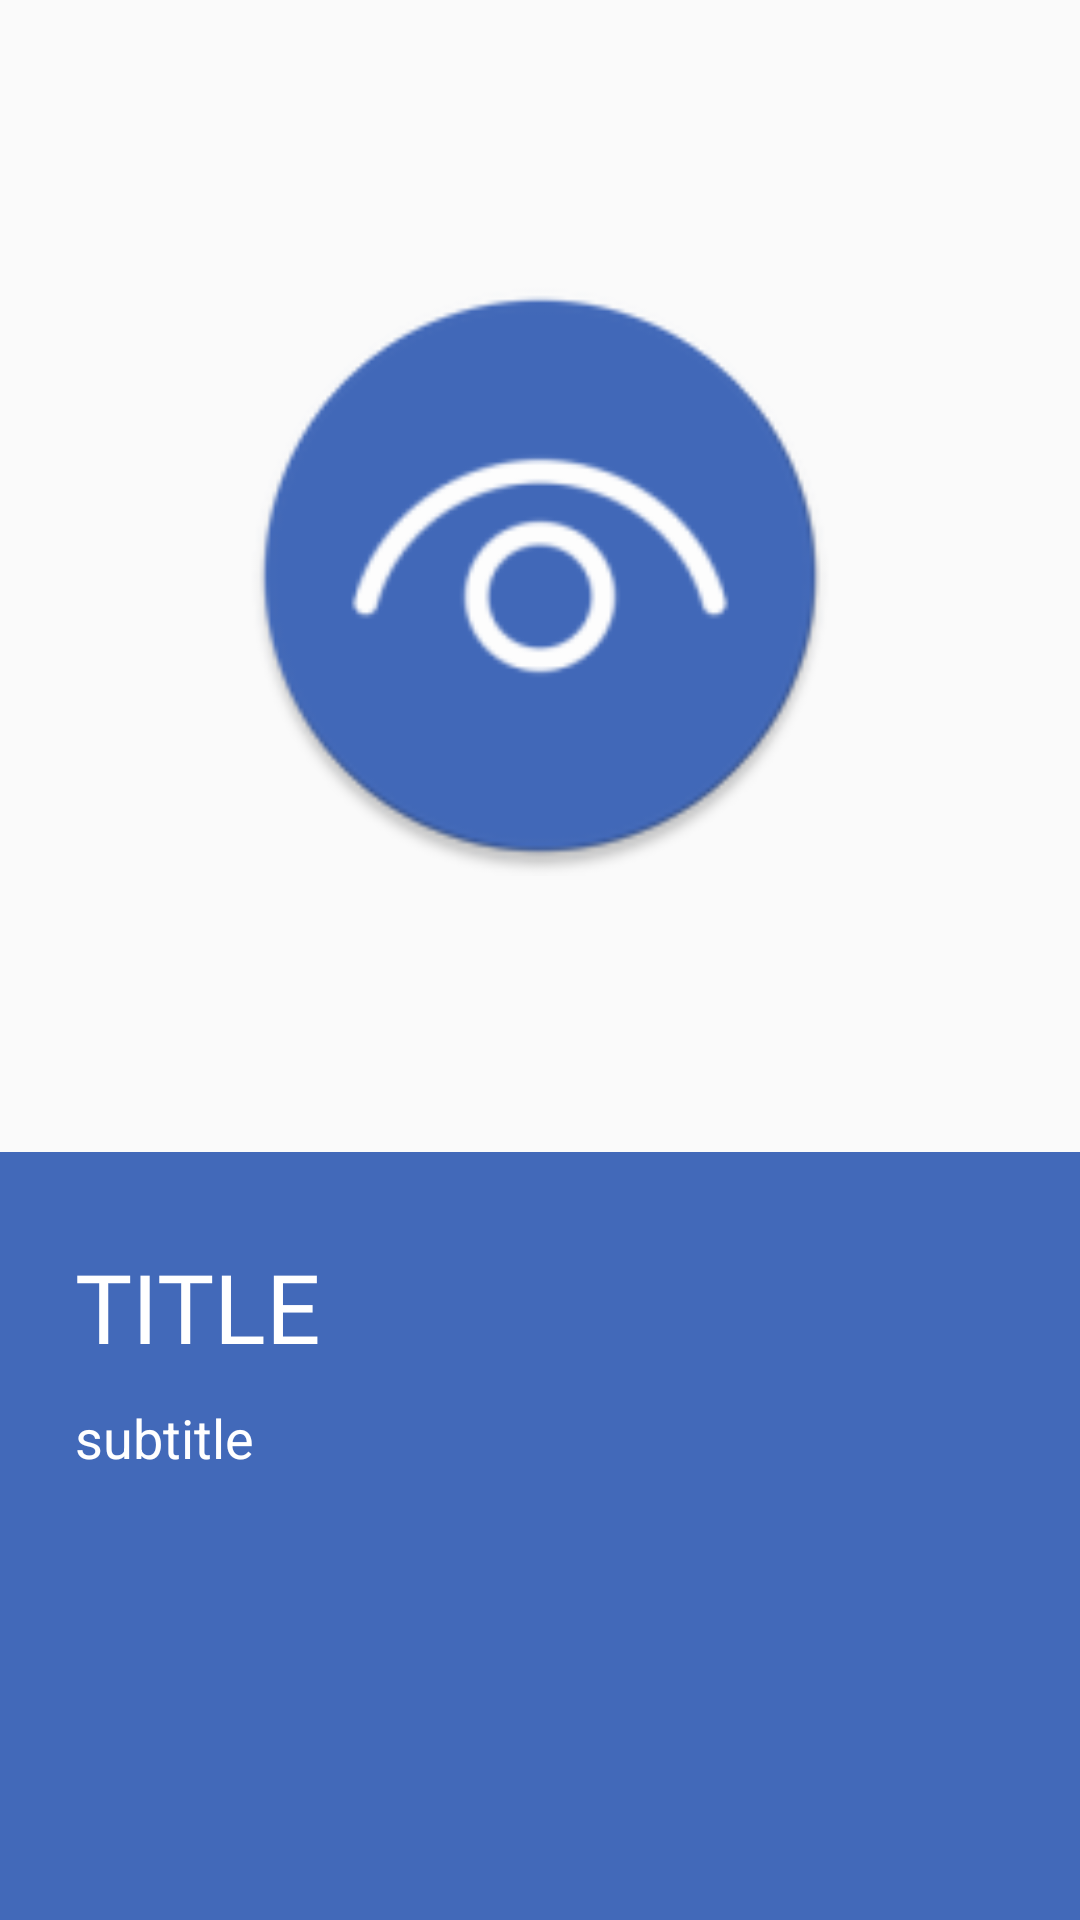

This screen was rendered from an Android layout file. Write that file and the resources it references.
<!-- AndroidManifest.xml: application theme Theme.SleepyDriver -->
<!-- res/layout/layout_onboarding_card.xml -->
<?xml version="1.0" encoding="utf-8"?>
<androidx.constraintlayout.widget.ConstraintLayout xmlns:android="http://schemas.android.com/apk/res/android"
    xmlns:app="http://schemas.android.com/apk/res-auto"
    xmlns:tools="http://schemas.android.com/tools"
    android:layout_width="match_parent"
    android:layout_height="match_parent">

    <ImageView
        android:id="@+id/intro_image"
        android:layout_width="300dp"
        android:layout_height="200dp"
        android:scaleType="fitCenter"
        android:src="@mipmap/ic_launcher_round"
        app:layout_constraintBottom_toTopOf="@+id/linearLayout7"
        app:layout_constraintEnd_toEndOf="parent"
        app:layout_constraintHeight_percent="0.3"
        app:layout_constraintStart_toStartOf="parent"
        app:layout_constraintTop_toTopOf="parent" />

    <TextView
        android:id="@+id/intro_title"
        android:layout_width="0dp"
        android:layout_height="wrap_content"
        android:layout_marginStart="25dp"
        android:layout_marginTop="30dp"
        android:layout_marginEnd="25dp"
        android:fontFamily="@font/comfortaa_bold"
        android:gravity="start"
        android:text="TITLE"
        android:textColor="@android:color/white"
        android:textSize="32sp"
        app:layout_constraintEnd_toEndOf="parent"
        app:layout_constraintStart_toStartOf="parent"
        app:layout_constraintTop_toTopOf="@+id/linearLayout7" />

    <TextView
        android:id="@+id/intro_subtitle"
        android:layout_width="0dp"
        android:layout_height="wrap_content"
        android:layout_marginStart="25dp"
        android:layout_marginTop="10dp"
        android:layout_marginEnd="25dp"
        android:gravity="start"
        android:text="subtitle"
        android:textColor="@android:color/white"
        android:textSize="18sp"
        app:layout_constraintEnd_toEndOf="parent"
        app:layout_constraintStart_toStartOf="parent"
        app:layout_constraintTop_toBottomOf="@+id/intro_title" />

    <LinearLayout
        android:id="@+id/linearLayout7"
        android:layout_width="0dp"
        android:layout_height="0dp"
        android:background="@color/blue"
        android:elevation="-1dp"
        android:orientation="horizontal"
        app:layout_constraintBottom_toBottomOf="parent"
        app:layout_constraintEnd_toEndOf="parent"
        app:layout_constraintHeight_percent="0.4"
        app:layout_constraintStart_toStartOf="parent"
        tools:ignore="UselessLeaf" />
</androidx.constraintlayout.widget.ConstraintLayout>
<!-- resources referenced by this layout -->
<resources>
  <color name="blue">#4269b9</color>
  <!-- mipmap ic_launcher_round: png bitmap (mipmap-hdpi, 4011 bytes) -->
  <style name="Theme.SleepyDriver" parent="Theme.AppCompat.DayNight.NoActionBar">
          
          <item name="android:statusBarColor" tools:targetApi="l">@color/blue</item>
          
          <item name="android:windowLightStatusBar" tools:targetApi="m">true</item>
      </style>
</resources>
